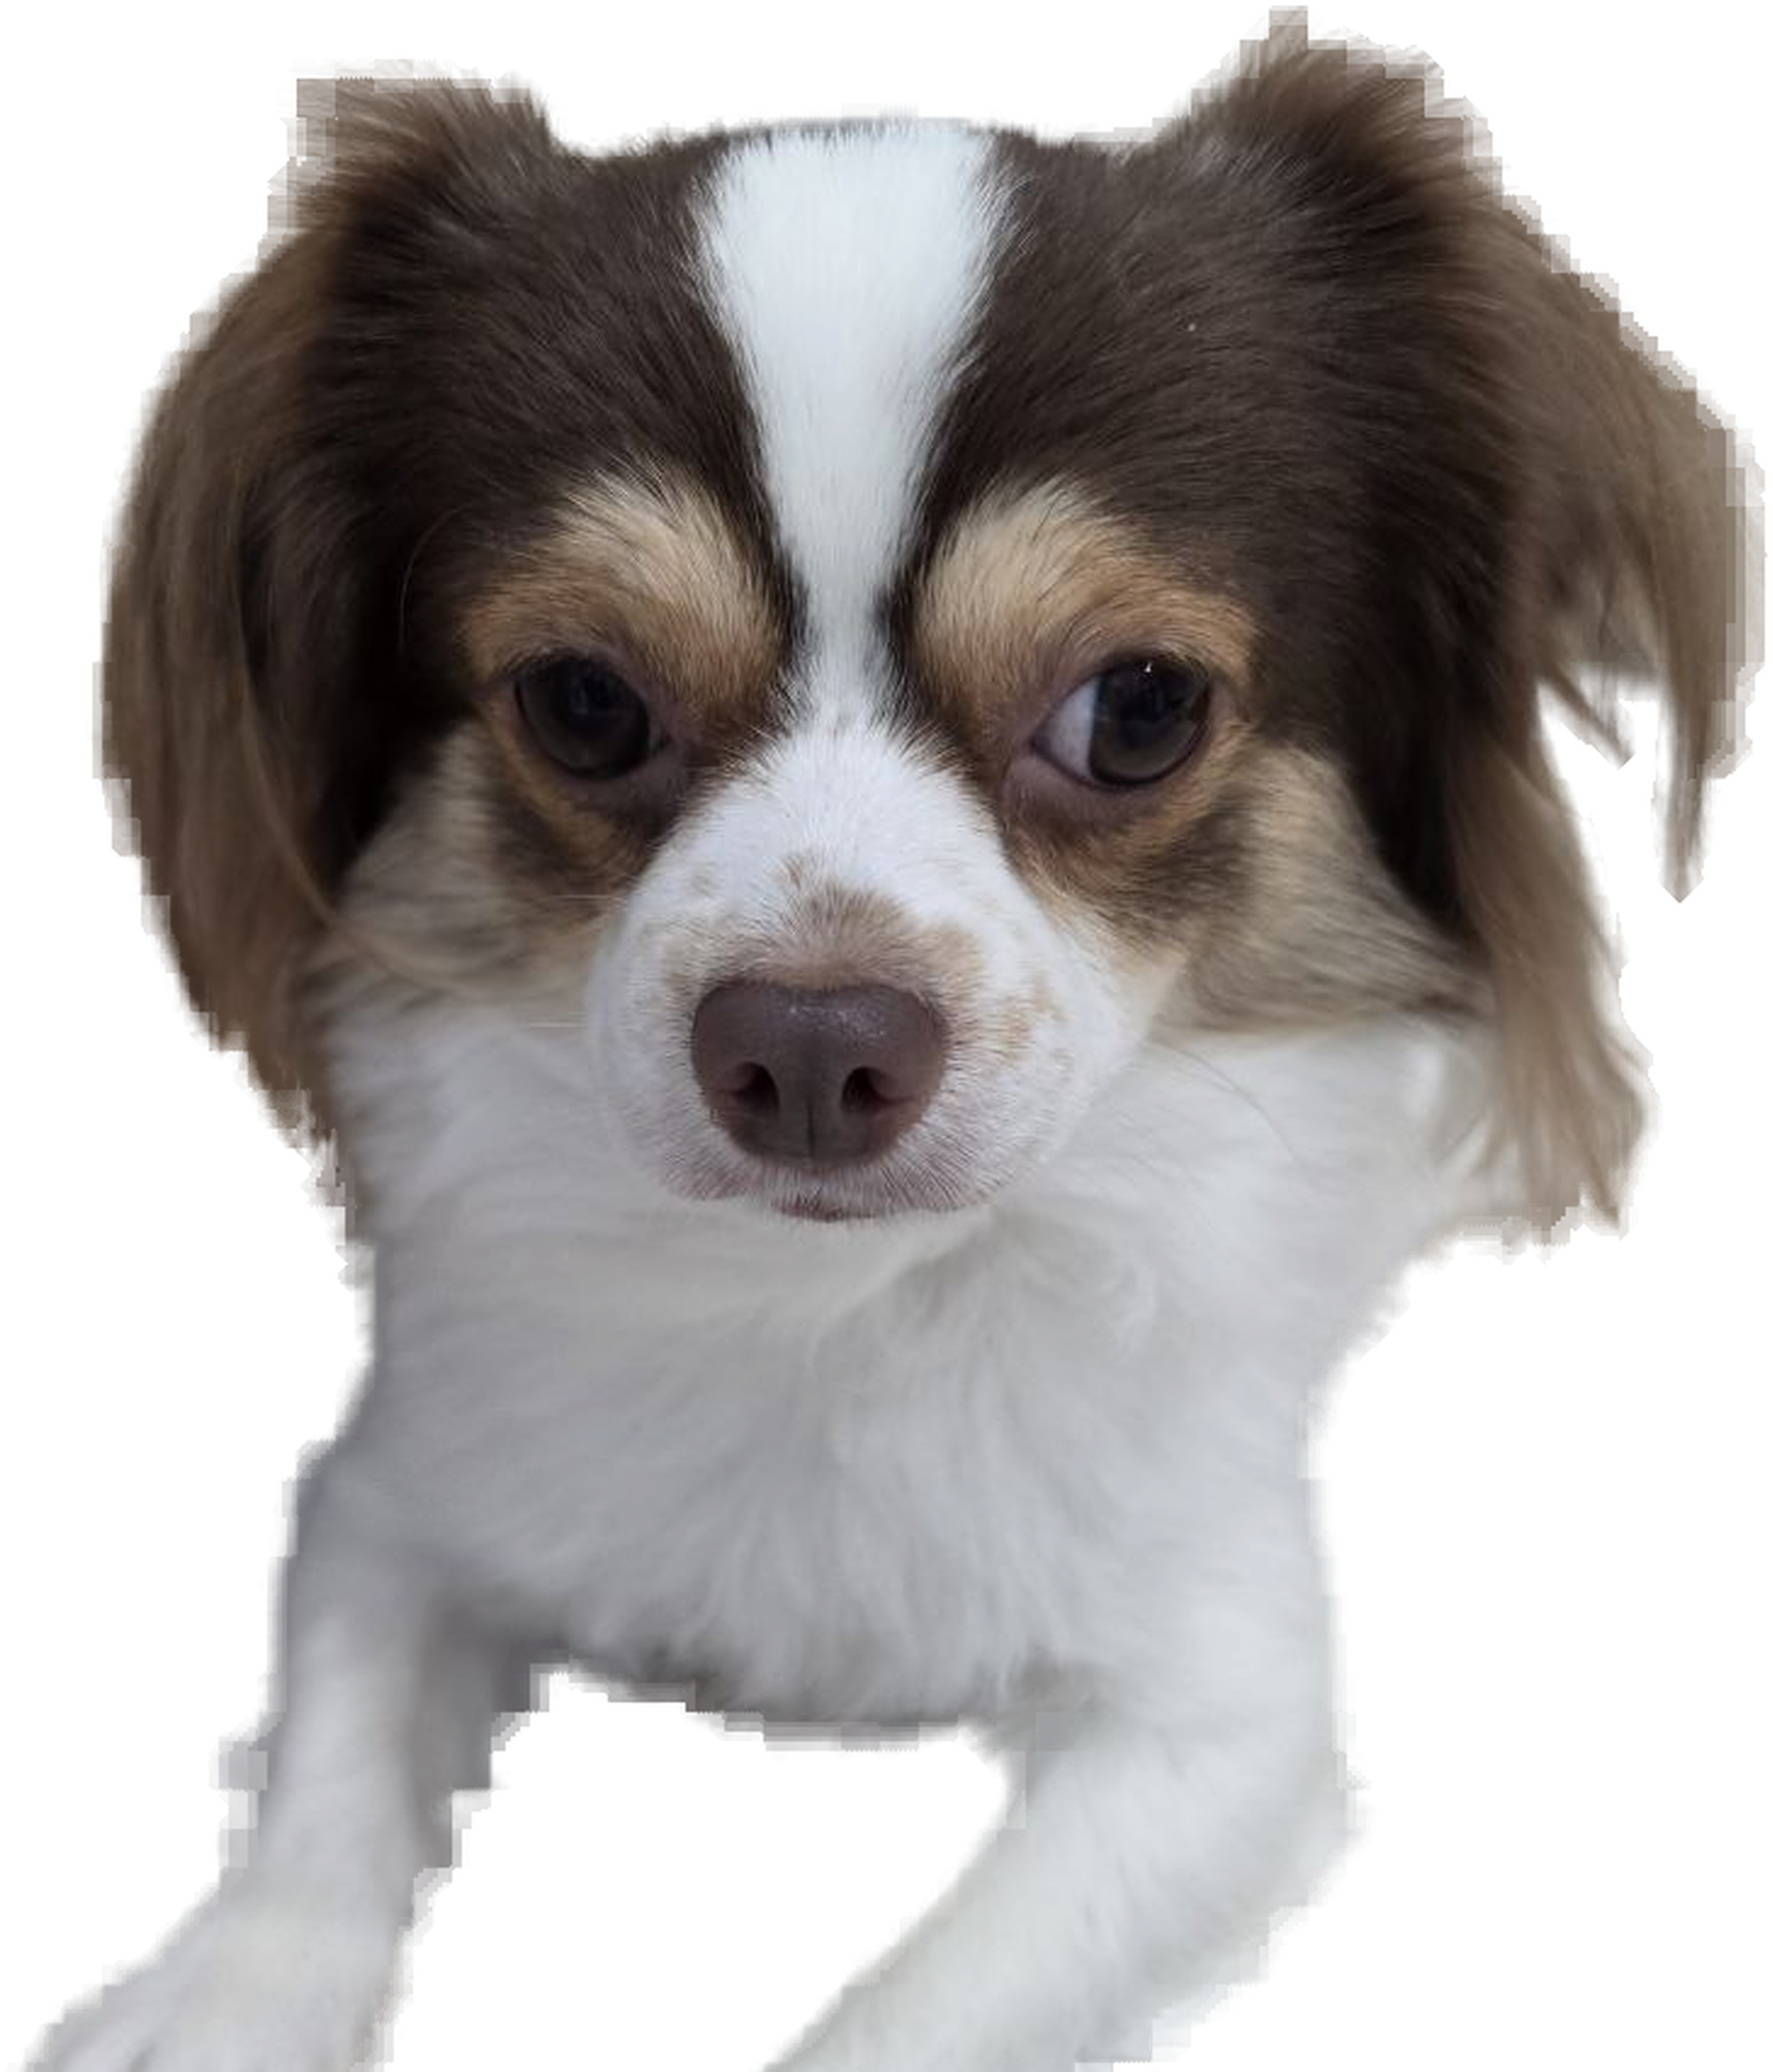

Generate this figure with Python:
"""Cut the chocolate-and-white dog out of dog5_src.jpg for the Chihuahua 5 icon: u2net matte at
the photo's own size on the head-and-chest crop, largest piece kept, upscaled 3x. The photo itself
stays out of the repository; cutout5_u2net.png is what make_icons_v3.py uses."""
import os

import numpy as np
from PIL import Image
from rembg import remove, new_session
from scipy import ndimage

HERE = os.path.dirname(os.path.abspath(__file__))
SRC = os.path.join(HERE, "dog5_src.jpg")
OUT = os.path.join(HERE, "cutout5_u2net.png")

src = Image.open(SRC).convert("RGB").crop((120, 60, 960, 980))
out = remove(src, session=new_session("u2net"), alpha_matting=True,
             alpha_matting_foreground_threshold=240,
             alpha_matting_background_threshold=20,
             alpha_matting_erode_size=10)
arr = np.asarray(out).astype(np.float32)
a = arr[..., 3]
solid = a > 128
lab, n = ndimage.label(solid)
sizes = ndimage.sum(solid, lab, range(1, n + 1))
keep = ndimage.binary_dilation(lab == (int(np.argmax(sizes)) + 1), iterations=8)
a[~keep] = 0
arr[..., 3] = a
im = Image.fromarray(arr.astype(np.uint8), "RGBA")
im = im.resize((im.width * 3, im.height * 3), Image.LANCZOS)
al = np.asarray(im.getchannel("A"))
ys, xs = np.where(al > 0)
box = (int(xs.min()), int(ys.min()), int(xs.max()) + 1, int(ys.max()) + 1)
im = im.crop(box)
im.save(OUT)
print("components", n, "bbox", box, "->", im.size)
